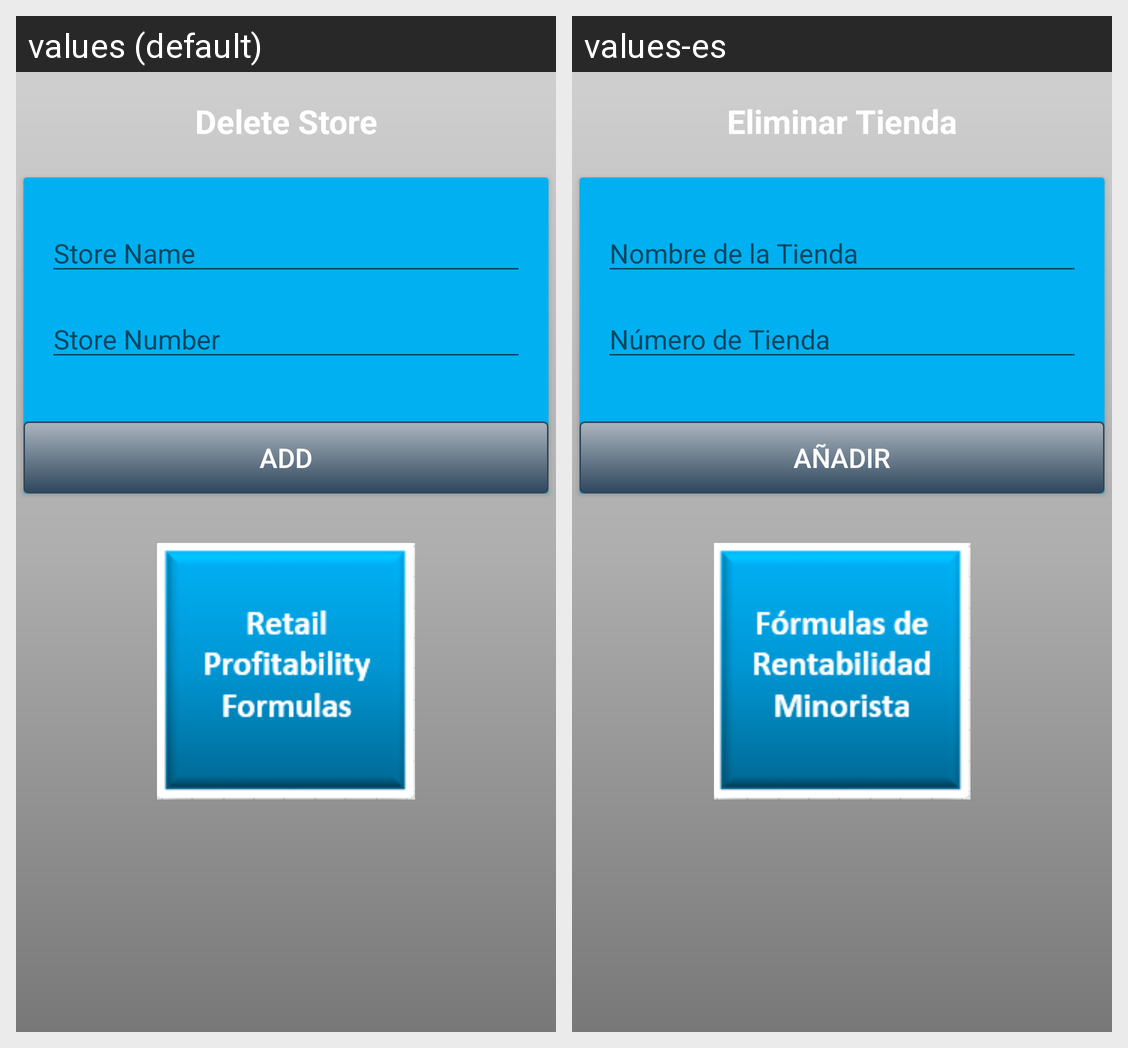

Strings drawn on this Android screen and how each of the app's shown locales translates them:
Android screen res/layout/activity_delete_store.xml rendered under 2 locales, left to right: values (default), values-es. Device: Nexus 5 (rendered at 1080×1920; each locale shown at half size, 540×960, under a caption strip naming it); theme AppTheme.
Strings drawn on this screen, with the default value and each locale's value (text and hints the layout hard-codes, and strings that could not be matched under every locale, appear in the picture but are not listed):

delete_store
  values: Delete Store
  values-es: Eliminar Tienda

store_name
  values: Store Name
  values-es: Nombre de la Tienda

store_number
  values: Store Number
  values-es: Número de Tienda

add
  values: Add
  values-es: añadir
